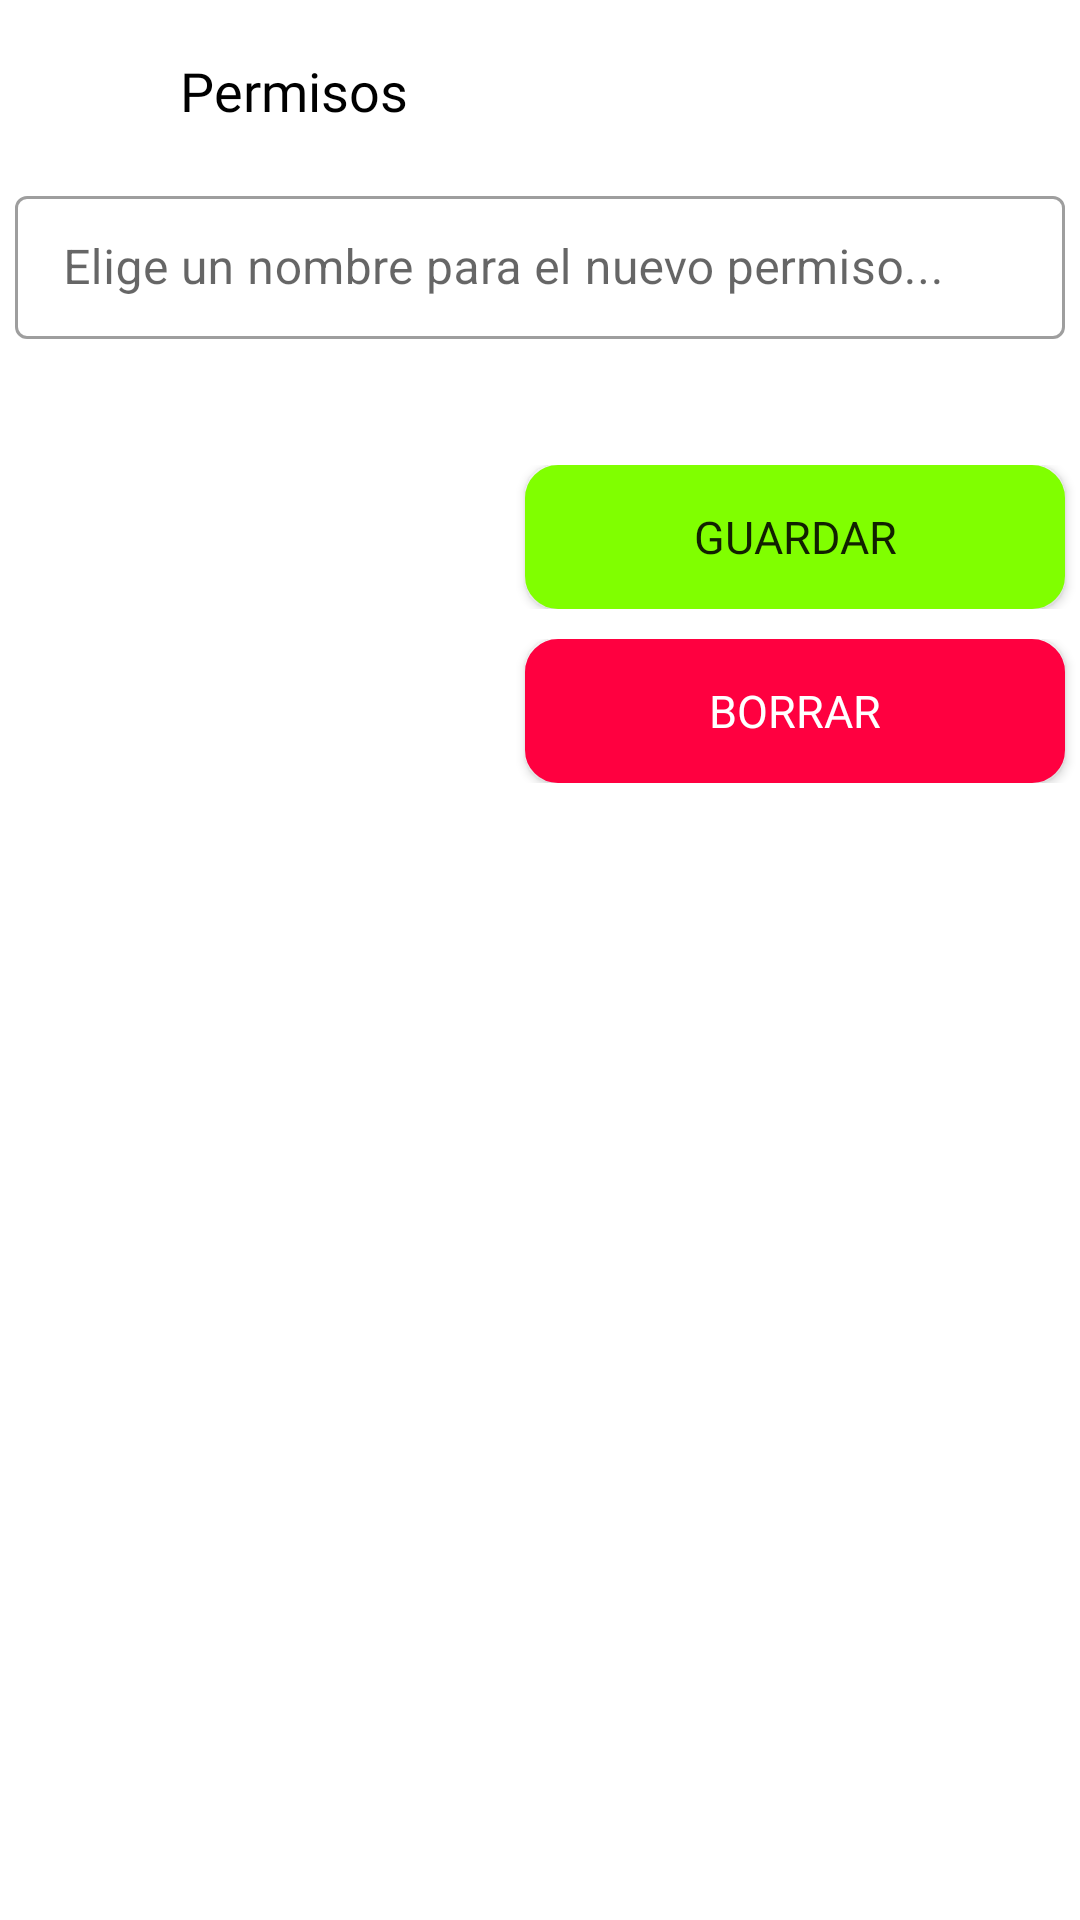

The Android layout XML behind this screen, and the referenced resources:
<!-- AndroidManifest.xml: application theme Theme.ProyectoR -->
<!-- res/layout/activity_form_permisos.xml -->
<?xml version="1.0" encoding="utf-8"?>
<androidx.constraintlayout.widget.ConstraintLayout xmlns:android="http://schemas.android.com/apk/res/android"
    xmlns:app="http://schemas.android.com/apk/res-auto"
    xmlns:tools="http://schemas.android.com/tools"
    android:layout_width="match_parent"
    android:layout_height="match_parent"
    tools:context="com.example.Forms.FormAlergenos">

    <ImageButton
        android:id="@+id/backBtn"
        android:layout_width="20dp"
        android:layout_height="20dp"
        android:layout_marginStart="20dp"
        android:layout_marginTop="20dp"
        android:backgroundTint="@android:color/transparent"
        android:contentDescription="@string/app_name"
        android:src="@drawable/ic_back"
        app:layout_constraintStart_toStartOf="parent"
        app:layout_constraintTop_toTopOf="parent"
        app:tint="@color/black" />

    <TextView
        android:id="@+id/tx_permisos"
        android:layout_width="wrap_content"
        android:layout_height="wrap_content"
        android:layout_marginStart="20dp"
        android:fontFamily="@font/open_sans_bold"
        android:text="Permisos"
        android:textColor="@color/black"
        android:textSize="18sp"
        app:layout_constraintBottom_toBottomOf="@+id/backBtn"
        app:layout_constraintStart_toEndOf="@+id/backBtn"
        app:layout_constraintTop_toTopOf="@+id/backBtn" />

    <LinearLayout
        android:layout_width="match_parent"
        android:layout_height="wrap_content"
        android:layout_marginStart="5dp"
        android:layout_marginTop="20dp"
        android:orientation="vertical"
        app:layout_constraintStart_toStartOf="parent"
        app:layout_constraintTop_toBottomOf="@+id/backBtn">

        <com.google.android.material.textfield.TextInputLayout
            style="@style/Widget.MaterialComponents.TextInputLayout.OutlinedBox.Dense"
            android:layout_width="match_parent"
            android:layout_height="wrap_content"
            android:layout_marginEnd="5dp"
            android:layout_marginBottom="12dp"
            android:hint="Elige un nombre para el nuevo permiso..."
            app:endIconMode="clear_text">

            <com.google.android.material.textfield.TextInputEditText
                android:id="@+id/t_editNuevoPermiso"
                android:layout_width="match_parent"
                android:layout_height="wrap_content" />
        </com.google.android.material.textfield.TextInputLayout>



        <LinearLayout
            android:layout_width="match_parent"
            android:layout_height="wrap_content"
            android:layout_marginTop="30dp"
            android:gravity="right"
            android:orientation="horizontal">

            <androidx.appcompat.widget.AppCompatButton
                android:id="@+id/btn_Guardar"
                android:layout_width="180dp"
                android:layout_height="wrap_content"
                android:layout_marginStart="5dp"
                android:layout_marginEnd="5dp"
                android:background="@drawable/delete_ripple"
                android:backgroundTint="@color/green"
                android:fontFamily="@font/open_sans_semibold"
                android:text="GUARDAR"
                android:textAllCaps="false"
                android:textSize="15sp"
                app:layout_constraintBottom_toBottomOf="parent"
                app:layout_constraintEnd_toEndOf="parent"
                app:layout_constraintStart_toStartOf="parent"
                app:layout_constraintVertical_bias="0.3" />

        </LinearLayout>

        <LinearLayout
            android:layout_width="match_parent"
            android:layout_height="wrap_content"
            android:layout_marginTop="10dp"
            android:gravity="right"
            android:orientation="horizontal">

            <androidx.appcompat.widget.AppCompatButton
                android:id="@+id/btn_Borrar"
                android:layout_width="180dp"
                android:layout_height="wrap_content"
                android:layout_marginStart="5dp"
                android:layout_marginEnd="5dp"
                android:background="@drawable/delete_ripple"
                android:backgroundTint="@color/red"
                android:fontFamily="@font/open_sans_semibold"
                android:text="BORRAR"
                android:textAllCaps="false"
                android:textColor="#fff"
                android:textSize="15sp"
                app:layout_constraintBottom_toBottomOf="parent"
                app:layout_constraintEnd_toEndOf="parent"
                app:layout_constraintStart_toStartOf="parent"
                app:layout_constraintVertical_bias="0.3" />

        </LinearLayout>

    </LinearLayout>


</androidx.constraintlayout.widget.ConstraintLayout>



<!-- resources referenced by this layout -->
<resources>
  <color name="black">#FF000000</color>
  <color name="green">#80FF00</color>
  <color name="red">#FF0040</color>
  <!-- drawable delete_ripple (drawable) -->
  <?xml version="1.0" encoding="utf-8"?>
  <ripple xmlns:android="http://schemas.android.com/apk/res/android"
      android:color="@color/red">
      <item android:drawable="@drawable/delete_button"/>
  
  </ripple>
  <string name="app_name">ProyectoR</string>
  <style name="Theme.ProyectoR" parent="Theme.MaterialComponents.DayNight.DarkActionBar">
          
          <item name="colorPrimary">@color/purple_500</item>
          <item name="colorPrimaryVariant">@color/purple_700</item>
          <item name="colorOnPrimary">@color/white</item>
          
          <item name="colorSecondary">@color/teal_200</item>
          <item name="colorSecondaryVariant">@color/teal_700</item>
          <item name="colorOnSecondary">@color/black</item>
          
          <item name="android:statusBarColor">?attr/colorPrimaryVariant</item>
          
      </style>
  <!-- drawable delete_button (drawable) -->
  <?xml version="1.0" encoding="utf-8"?>
  <shape xmlns:android="http://schemas.android.com/apk/res/android"
      android:shape="rectangle">
  
      <corners android:radius="10dp"/>
      <solid android:color="@color/white"/>
      <stroke android:color="@color/black" android:width="2dp"/>
  
  </shape>
  <color name="purple_500">#FF6200EE</color>
  <color name="purple_700">#FF3700B3</color>
  <color name="white">#FFFFFFFF</color>
  <color name="teal_200">#FF03DAC5</color>
  <color name="teal_700">#FF018786</color>
</resources>
